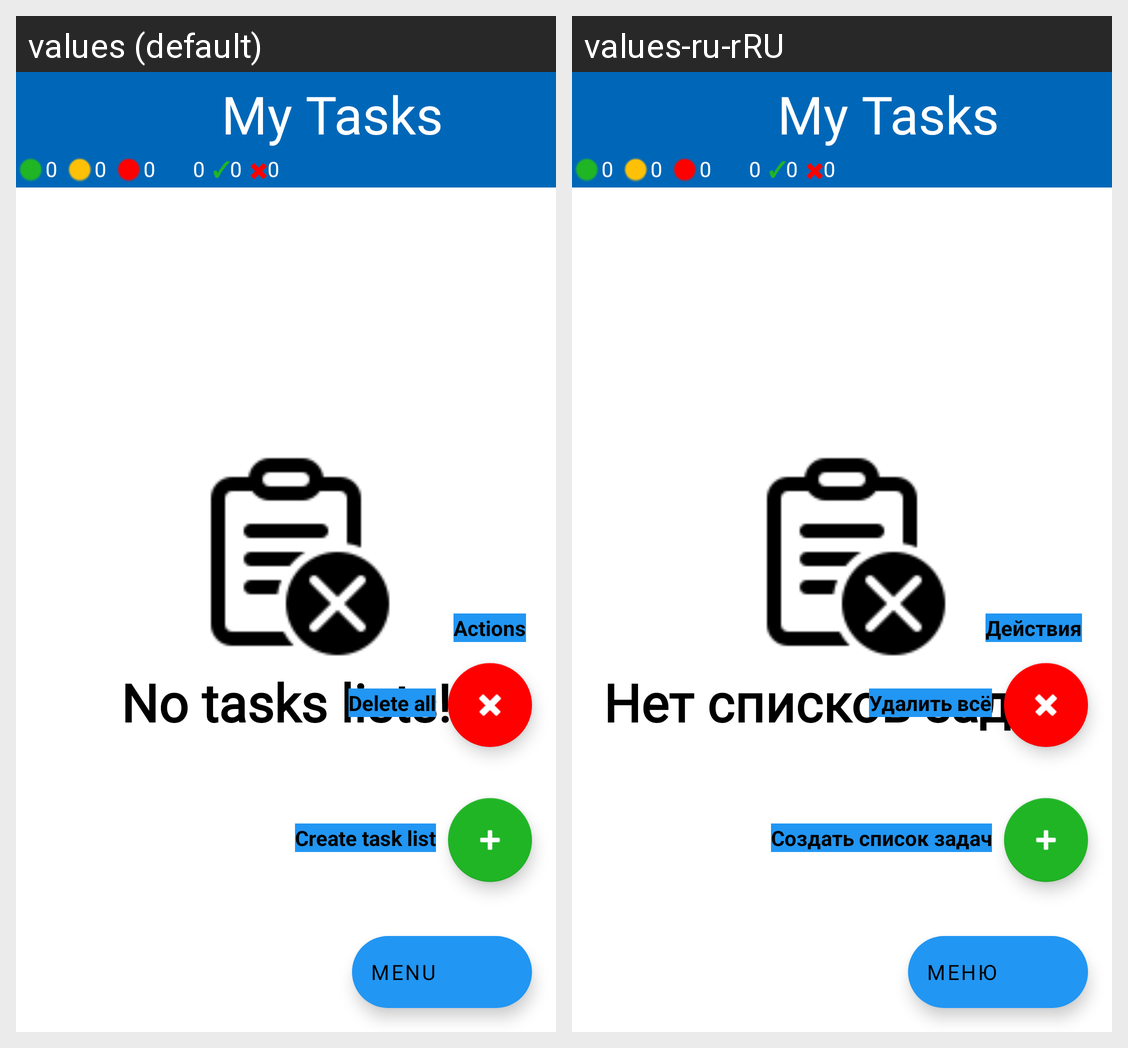

The same Android screen rendered under two of its app's locales, left to right. List the strings drawn on it with the default value and each locale's translation.
Android screen res/layout/activity_main.xml rendered under 2 locales, left to right: values (default), values-ru-rRU. Device: Nexus 5 (rendered at 1080×1920; each locale shown at half size, 540×960, under a caption strip naming it); theme Theme.MyTasks.
Strings drawn on this screen, with the default value and each locale's value (text and hints the layout hard-codes, and strings that could not be matched under every locale, appear in the picture but are not listed):

noData
  values: No tasks lists!
  values-ru-rRU: Нет списков задач!

menu
  values: menu
  values-ru-rRU: меню

actions
  values: Actions
  values-ru-rRU: Действия

deleteAll
  values: Delete all
  values-ru-rRU: Удалить всё

createList
  values: Create task list
  values-ru-rRU: Создать список задач
